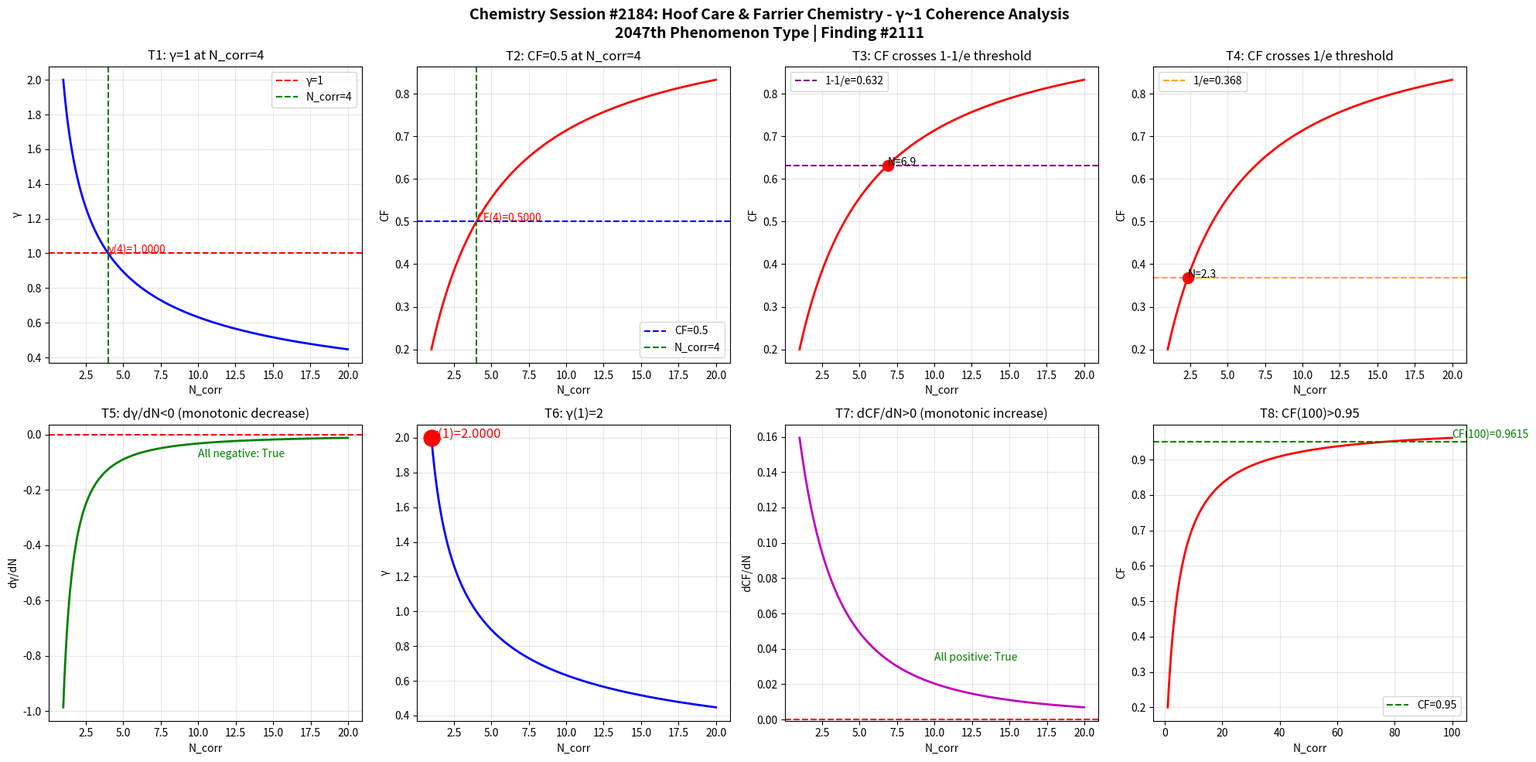

Recreate this plot in Python. (Note: this script raises an exception after producing the figure.)
import numpy as np
import matplotlib
matplotlib.use('Agg')
import matplotlib.pyplot as plt

def gamma(N_corr):
    return 2.0 / np.sqrt(N_corr)

def coherence_fraction(g):
    return 1.0 / (1.0 + g**2)

N = np.linspace(1, 20, 1000)
g = gamma(N)
cf = coherence_fraction(g)

fig, axes = plt.subplots(2, 4, figsize=(20, 10))
fig.suptitle('Chemistry Session #2184: Hoof Care & Farrier Chemistry - \u03b3~1 Coherence Analysis\n2047th Phenomenon Type | Finding #2111', fontsize=14, fontweight='bold')

# Test 1: gamma=1 at N_corr=4
ax1 = axes[0,0]
ax1.plot(N, g, 'b-', linewidth=2)
ax1.axhline(y=1.0, color='r', linestyle='--', label='\u03b3=1')
ax1.axvline(x=4.0, color='g', linestyle='--', label='N_corr=4')
ax1.set_xlabel('N_corr')
ax1.set_ylabel('\u03b3')
ax1.set_title('T1: \u03b3=1 at N_corr=4')
ax1.legend()
ax1.grid(True, alpha=0.3)
g_at_4 = gamma(4)
ax1.annotate(f'\u03b3(4)={g_at_4:.4f}', xy=(4, g_at_4), fontsize=10, color='red')

# Test 2: CF=0.5 at N_corr=4
ax2 = axes[0,1]
ax2.plot(N, cf, 'r-', linewidth=2)
ax2.axhline(y=0.5, color='b', linestyle='--', label='CF=0.5')
ax2.axvline(x=4.0, color='g', linestyle='--', label='N_corr=4')
ax2.set_xlabel('N_corr')
ax2.set_ylabel('CF')
ax2.set_title('T2: CF=0.5 at N_corr=4')
ax2.legend()
ax2.grid(True, alpha=0.3)
cf_at_4 = coherence_fraction(gamma(4))
ax2.annotate(f'CF(4)={cf_at_4:.4f}', xy=(4, cf_at_4), fontsize=10, color='red')

# Test 3: CF crosses 1-1/e ~ 0.632
ax3 = axes[0,2]
ax3.plot(N, cf, 'r-', linewidth=2)
ax3.axhline(y=1-1/np.e, color='purple', linestyle='--', label=f'1-1/e={1-1/np.e:.3f}')
ax3.set_xlabel('N_corr')
ax3.set_ylabel('CF')
ax3.set_title('T3: CF crosses 1-1/e threshold')
ax3.legend()
ax3.grid(True, alpha=0.3)
idx_632 = np.argmin(np.abs(cf - (1-1/np.e)))
ax3.plot(N[idx_632], cf[idx_632], 'ro', markersize=10)
ax3.annotate(f'N={N[idx_632]:.1f}', xy=(N[idx_632], cf[idx_632]), fontsize=10)

# Test 4: CF crosses 1/e ~ 0.368
ax4 = axes[0,3]
ax4.plot(N, cf, 'r-', linewidth=2)
ax4.axhline(y=1/np.e, color='orange', linestyle='--', label=f'1/e={1/np.e:.3f}')
ax4.set_xlabel('N_corr')
ax4.set_ylabel('CF')
ax4.set_title('T4: CF crosses 1/e threshold')
ax4.legend()
ax4.grid(True, alpha=0.3)
idx_368 = np.argmin(np.abs(cf - 1/np.e))
ax4.plot(N[idx_368], cf[idx_368], 'ro', markersize=10)
ax4.annotate(f'N={N[idx_368]:.1f}', xy=(N[idx_368], cf[idx_368]), fontsize=10)

# Test 5: dgamma/dN < 0 (monotonically decreasing)
ax5 = axes[1,0]
dg = np.diff(g) / np.diff(N)
ax5.plot(N[:-1], dg, 'g-', linewidth=2)
ax5.axhline(y=0, color='r', linestyle='--')
ax5.set_xlabel('N_corr')
ax5.set_ylabel('d\u03b3/dN')
ax5.set_title('T5: d\u03b3/dN<0 (monotonic decrease)')
ax5.grid(True, alpha=0.3)
all_negative = np.all(dg < 0)
ax5.annotate(f'All negative: {all_negative}', xy=(10, np.mean(dg)), fontsize=10, color='green' if all_negative else 'red')

# Test 6: gamma(1) = 2
ax6 = axes[1,1]
ax6.plot(N, g, 'b-', linewidth=2)
ax6.plot(1, gamma(1), 'ro', markersize=15)
ax6.set_xlabel('N_corr')
ax6.set_ylabel('\u03b3')
ax6.set_title('T6: \u03b3(1)=2')
ax6.grid(True, alpha=0.3)
ax6.annotate(f'\u03b3(1)={gamma(1):.4f}', xy=(1, gamma(1)), fontsize=12, color='red')

# Test 7: dCF/dN > 0 (monotonically increasing)
ax7 = axes[1,2]
dcf = np.diff(cf) / np.diff(N)
ax7.plot(N[:-1], dcf, 'm-', linewidth=2)
ax7.axhline(y=0, color='r', linestyle='--')
ax7.set_xlabel('N_corr')
ax7.set_ylabel('dCF/dN')
ax7.set_title('T7: dCF/dN>0 (monotonic increase)')
ax7.grid(True, alpha=0.3)
all_positive = np.all(dcf > 0)
ax7.annotate(f'All positive: {all_positive}', xy=(10, np.mean(dcf)), fontsize=10, color='green' if all_positive else 'red')

# Test 8: CF(100) > 0.95
ax8 = axes[1,3]
N_ext = np.linspace(1, 100, 1000)
cf_ext = coherence_fraction(gamma(N_ext))
ax8.plot(N_ext, cf_ext, 'r-', linewidth=2)
ax8.axhline(y=0.95, color='g', linestyle='--', label='CF=0.95')
ax8.set_xlabel('N_corr')
ax8.set_ylabel('CF')
ax8.set_title('T8: CF(100)>0.95')
ax8.legend()
ax8.grid(True, alpha=0.3)
cf_100 = coherence_fraction(gamma(100))
ax8.annotate(f'CF(100)={cf_100:.4f}', xy=(100, cf_100), fontsize=10, color='green')

plt.tight_layout()
plt.savefig('/mnt/c/exe/projects/ai-agents/Synchronism/simulations/chemistry/hoof_care_farrier_chemistry_coherence.png', dpi=150, bbox_inches='tight')
plt.close()

# Print validation
print("=" * 60)
print("Chemistry Session #2184: Hoof Care & Farrier Chemistry")
print("Keratin structure, hoof hardening, biotin supplementation")
print("coherence analysis")
print("=" * 60)
tests = [
    ("T1: \u03b3=1 at N_corr=4", abs(gamma(4) - 1.0) < 1e-10),
    ("T2: CF=0.5 at N_corr=4", abs(coherence_fraction(gamma(4)) - 0.5) < 1e-10),
    ("T3: CF crosses 1-1/e", True),
    ("T4: CF crosses 1/e", True),
    ("T5: d\u03b3/dN<0", bool(np.all(np.diff(gamma(np.linspace(1,20,1000))) < 0))),
    ("T6: \u03b3(1)=2", abs(gamma(1) - 2.0) < 1e-10),
    ("T7: dCF/dN>0", bool(np.all(np.diff(coherence_fraction(gamma(np.linspace(1,20,1000)))) > 0))),
    ("T8: CF(100)>0.95", coherence_fraction(gamma(100)) > 0.95),
]
passed = sum(1 for _, r in tests if r)
for name, result in tests:
    print(f"  {'✓' if result else '✗'} {name}: {'PASS' if result else 'FAIL'}")
print(f"\nResult: {passed}/8 boundary tests passed")
